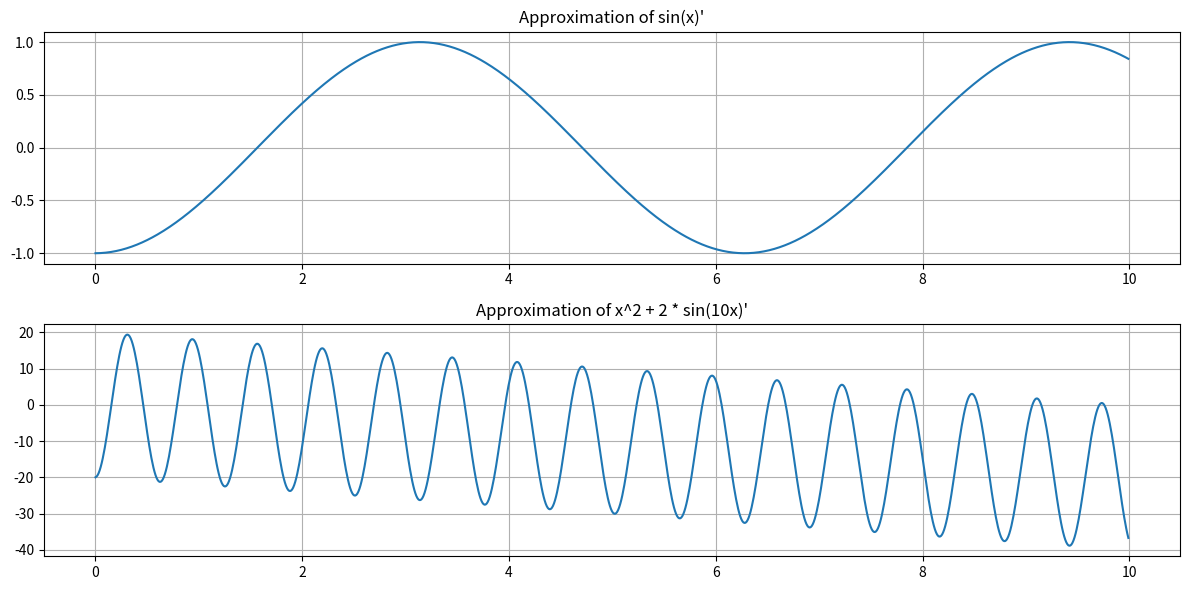

The matplotlib source for this figure:
# -*- coding: utf-8 -*-
"""differentiation matrix

Automatically generated by Colaboratory.

Original file is located at
    https://colab.research.google.com/<link-removed>
"""

import numpy as np
import matplotlib.pyplot as plt
from scipy.sparse import diags

def create_differentiation_matrix(n, h):
    # Create a differentiation matrix D with (n-1) rows and n columns
    diagonals = [1, -1]
    offsets = [0, 1]
    D = diags(diagonals, offsets, shape=(n-1, n), format="csr")
    return (1 / h) * D  # Scale by h^-1

# Define the grid parameters
n = 1000  # Number of equally spaced values of x
h = 10 / (n - 1)  # Grid spacing
x_values = np.linspace(0, 10, n)

# Define functions to differentiate
def f1(x):
    return np.sin(x)

def f2(x):
    return x**2 + 2 * np.sin(10 * x)

# Create the differentiation matrix
D = create_differentiation_matrix(n, h)

# Apply D to functions to approximate derivatives
df1 = D.dot(f1(x_values))
df2 = D.dot(f2(x_values))

# Plot the results
plt.figure(figsize=(12, 6))

plt.subplot(2, 1, 1)
plt.plot(x_values[:-1], df1, label="Approximation of sin(x)'")
plt.title("Approximation of sin(x)'")
plt.grid(True)

plt.subplot(2, 1, 2)
plt.plot(x_values[:-1], df2, label="Approximation of x^2 + 2 * sin(10x)'")
plt.title("Approximation of x^2 + 2 * sin(10x)'")
plt.grid(True)

plt.tight_layout()
plt.show()